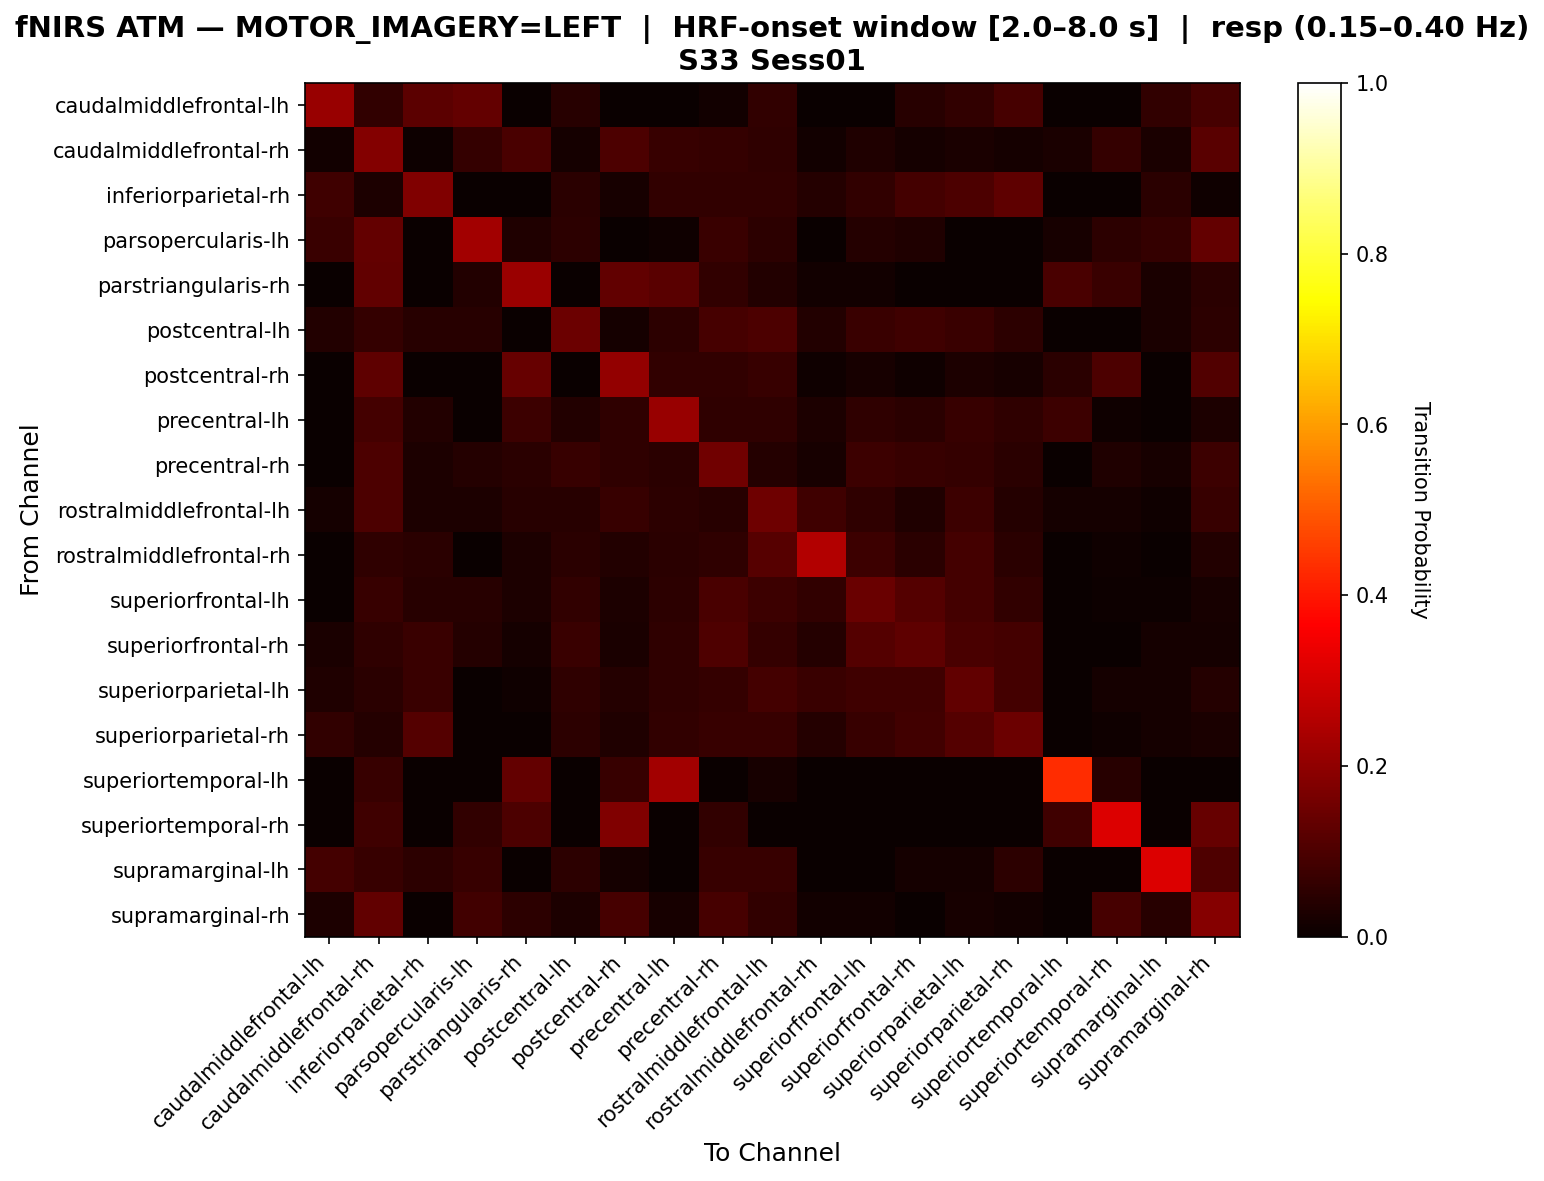

Values plotted in this chart, from the file beside it:
, caudalmiddlefrontal-lh, caudalmiddlefrontal-rh, inferiorparietal-rh, parsopercularis-lh, parstriangularis-rh, postcentral-lh, postcentral-rh, precentral-lh, precentral-rh, rostralmiddlefrontal-lh, rostralmiddlefrontal-rh, superiorfrontal-lh, superiorfrontal-rh, superiorparietal-lh, superiorparietal-rh, superiortemporal-lh, superiortemporal-rh, supramarginal-lh, supramarginal-rh
caudalmiddlefrontal-lh, 0.2121, 0.06061, 0.1212, 0.1364, 0.0, 0.04545, 0.0, 0.0, 0.01515, 0.06061, 0.0, 0.0, 0.04545, 0.06061, 0.09091, 0.0, 0.0, 0.06061, 0.09091
caudalmiddlefrontal-rh, 0.0125, 0.1812, 0.00625, 0.0625, 0.09375, 0.01875, 0.1, 0.06875, 0.0625, 0.05625, 0.0125, 0.03125, 0.01875, 0.025, 0.01875, 0.025, 0.0625, 0.025, 0.1187
inferiorparietal-rh, 0.07843, 0.02941, 0.1765, 0.0, 0.0, 0.04902, 0.01961, 0.05882, 0.05882, 0.05882, 0.03922, 0.05882, 0.08824, 0.09804, 0.1275, 0.0, 0.0, 0.04902, 0.009804
parsopercularis-lh, 0.07292, 0.1354, 0.0, 0.2292, 0.03125, 0.05208, 0.0, 0.01042, 0.07292, 0.05208, 0.0, 0.04167, 0.03125, 0.0, 0.0, 0.02083, 0.05208, 0.0625, 0.1354
parstriangularis-rh, 0.0, 0.1325, 0.0, 0.03614, 0.2169, 0.0, 0.1325, 0.1205, 0.06024, 0.03614, 0.01205, 0.01205, 0.0, 0.0, 0.0, 0.09639, 0.07229, 0.0241, 0.04819
postcentral-lh, 0.03636, 0.06364, 0.04545, 0.04545, 0.0, 0.1455, 0.01818, 0.05455, 0.09091, 0.1, 0.03636, 0.07273, 0.08182, 0.07273, 0.05455, 0.0, 0.0, 0.02727, 0.05455
postcentral-rh, 0.0, 0.1275, 0.0, 0.0, 0.1373, 0.0, 0.2059, 0.05882, 0.05882, 0.06863, 0.009804, 0.01961, 0.009804, 0.02941, 0.01961, 0.04902, 0.09804, 0.0, 0.1078
precentral-lh, 0.0, 0.08654, 0.03846, 0.0, 0.07692, 0.03846, 0.05769, 0.2115, 0.05769, 0.05769, 0.02885, 0.05769, 0.04808, 0.06731, 0.05769, 0.07692, 0.009615, 0.0, 0.02885
precentral-rh, 0.0, 0.0979, 0.02797, 0.04196, 0.04895, 0.06993, 0.05594, 0.04895, 0.1538, 0.04196, 0.02098, 0.07692, 0.06993, 0.06294, 0.04895, 0.0, 0.03497, 0.02098, 0.07692
rostralmiddlefrontal-lh, 0.01754, 0.09942, 0.02924, 0.02924, 0.04678, 0.04678, 0.07018, 0.05263, 0.04678, 0.152, 0.08187, 0.05848, 0.03509, 0.07602, 0.04094, 0.01754, 0.01754, 0.0117, 0.07018
rostralmiddlefrontal-rh, 0.0, 0.05769, 0.04808, 0.0, 0.02885, 0.04808, 0.03846, 0.04808, 0.05769, 0.1154, 0.25, 0.07692, 0.04808, 0.08654, 0.04808, 0.0, 0.009615, 0.0, 0.03846
superiorfrontal-lh, 0.0, 0.06716, 0.04478, 0.04478, 0.02985, 0.0597, 0.02985, 0.05224, 0.09701, 0.07463, 0.0597, 0.1418, 0.1119, 0.08955, 0.0597, 0.0, 0.007463, 0.007463, 0.02239
superiorfrontal-rh, 0.02344, 0.05469, 0.07031, 0.03906, 0.01562, 0.07031, 0.02344, 0.05469, 0.1016, 0.0625, 0.03906, 0.1094, 0.125, 0.09375, 0.08594, 0.0, 0.0, 0.01562, 0.01562
superiorparietal-lh, 0.03252, 0.04878, 0.07317, 0.0, 0.00813, 0.05691, 0.04065, 0.05691, 0.06504, 0.08943, 0.07317, 0.0813, 0.0813, 0.1301, 0.08943, 0.0, 0.01626, 0.01626, 0.04065
superiorparietal-rh, 0.05983, 0.04274, 0.1111, 0.0, 0.0, 0.05128, 0.03419, 0.05983, 0.06838, 0.06838, 0.04274, 0.06838, 0.08547, 0.1111, 0.1453, 0.0, 0.008547, 0.01709, 0.02564
superiortemporal-lh, 0.0, 0.06818, 0.0, 0.0, 0.1364, 0.0, 0.06818, 0.2273, 0.0, 0.02273, 0.0, 0.0, 0.0, 0.0, 0.0, 0.4318, 0.04545, 0.0, 0.0
superiortemporal-rh, 0.0, 0.07843, 0.0, 0.05882, 0.09804, 0.0, 0.1765, 0.0, 0.05882, 0.0, 0.0, 0.0, 0.0, 0.0, 0.0, 0.07843, 0.3137, 0.0, 0.1373
supramarginal-lh, 0.08772, 0.07018, 0.05263, 0.07018, 0.0, 0.05263, 0.01754, 0.0, 0.07018, 0.07018, 0.0, 0.0, 0.01754, 0.01754, 0.05263, 0.0, 0.0, 0.3158, 0.1053
supramarginal-rh, 0.03101, 0.1318, 0.0, 0.08527, 0.05426, 0.03101, 0.09302, 0.02326, 0.09302, 0.06202, 0.0155, 0.0155, 0.0, 0.02326, 0.0155, 0.0, 0.09302, 0.04651, 0.186
